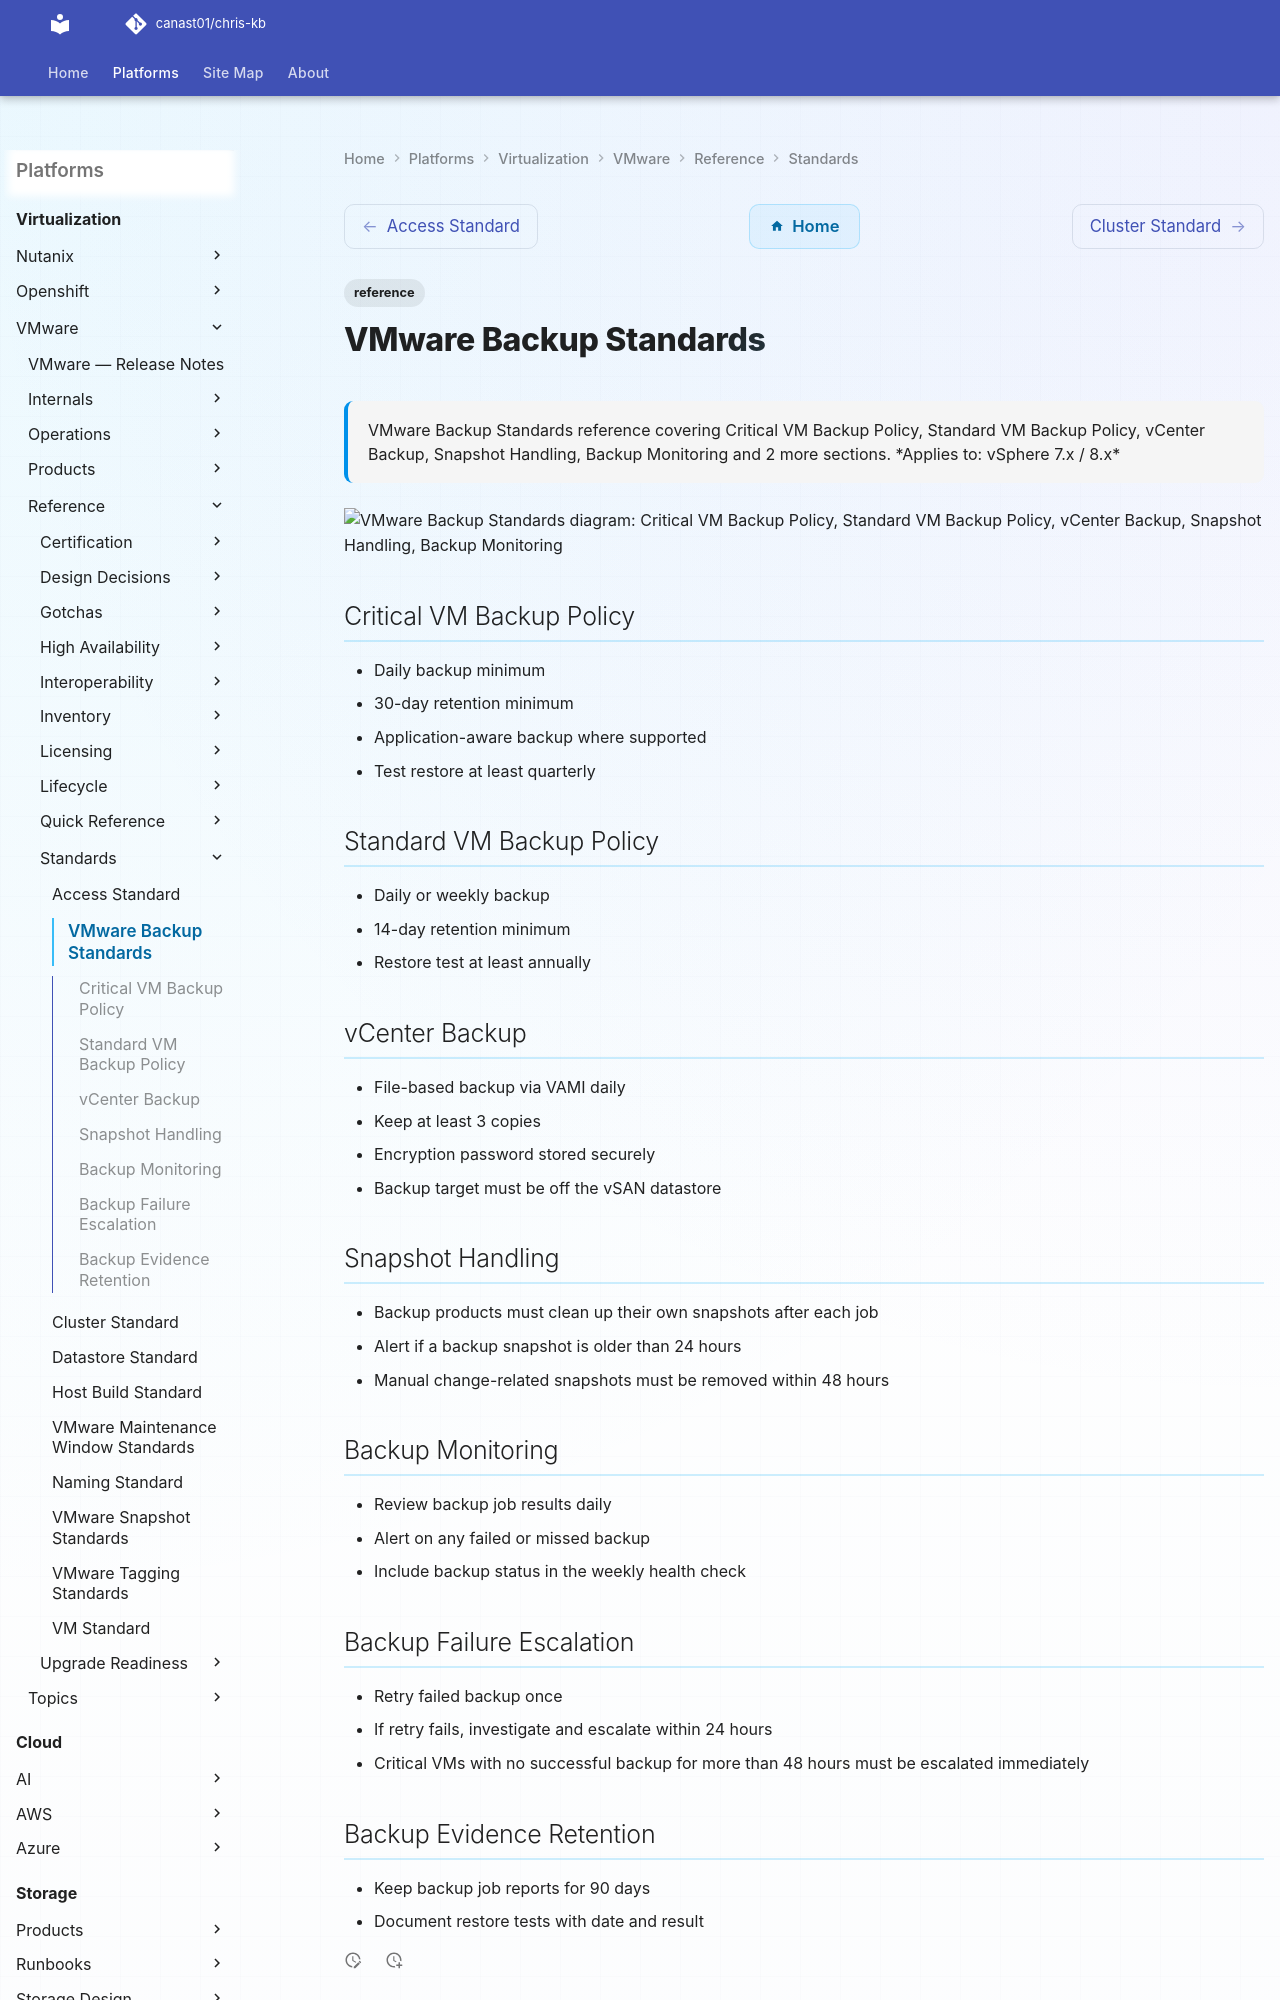

repository: canast01/chris-kb · page: virtualization/vmware/reference/standards/backup-standards/index.html · generator: mkdocs

---
tags:
  - reference
description: "VMware Backup Standards reference covering Critical VM Backup Policy, Standard VM Backup Policy, vCenter Backup, Snapshot Handling, Backup Monitoring and..."
---
# VMware Backup Standards

<div class="kb-summary">
VMware Backup Standards reference covering Critical VM Backup Policy, Standard VM Backup Policy, vCenter Backup, Snapshot Handling, Backup Monitoring and 2 more sections.

*Applies to: vSphere 7.x / 8.x*
</div>

```d2
direction: down

critical_vm_backup_policy: "Critical VM Backup Policy" {shape: rectangle}
standard_vm_backup_policy: "Standard VM Backup Policy" {shape: rectangle}
vcenter_backup: "vCenter Backup" {shape: rectangle}
snapshot_handling: "Snapshot Handling" {shape: rectangle}
backup_monitoring: "Backup Monitoring" {shape: rectangle}
backup_failure_escalation: "Backup Failure Escalation" {shape: rectangle}
